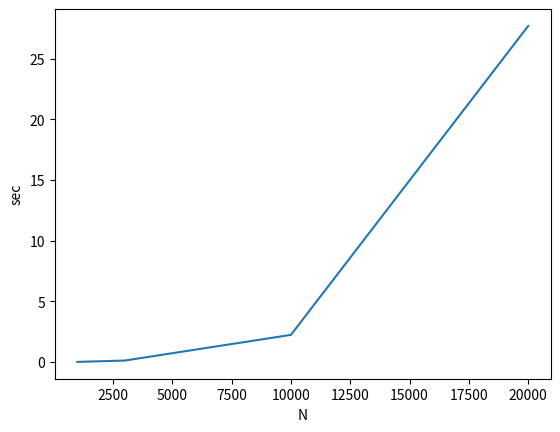

Reproduce this figure in Python.
import matplotlib.pyplot as plt

time = [0.013060, 0.126935, 2.241650, 27.705708]
size = [1000, 3000, 10000, 20000]

plt.plot(size, time)
plt.xlabel("N")
plt.ylabel("sec")
plt.show()
